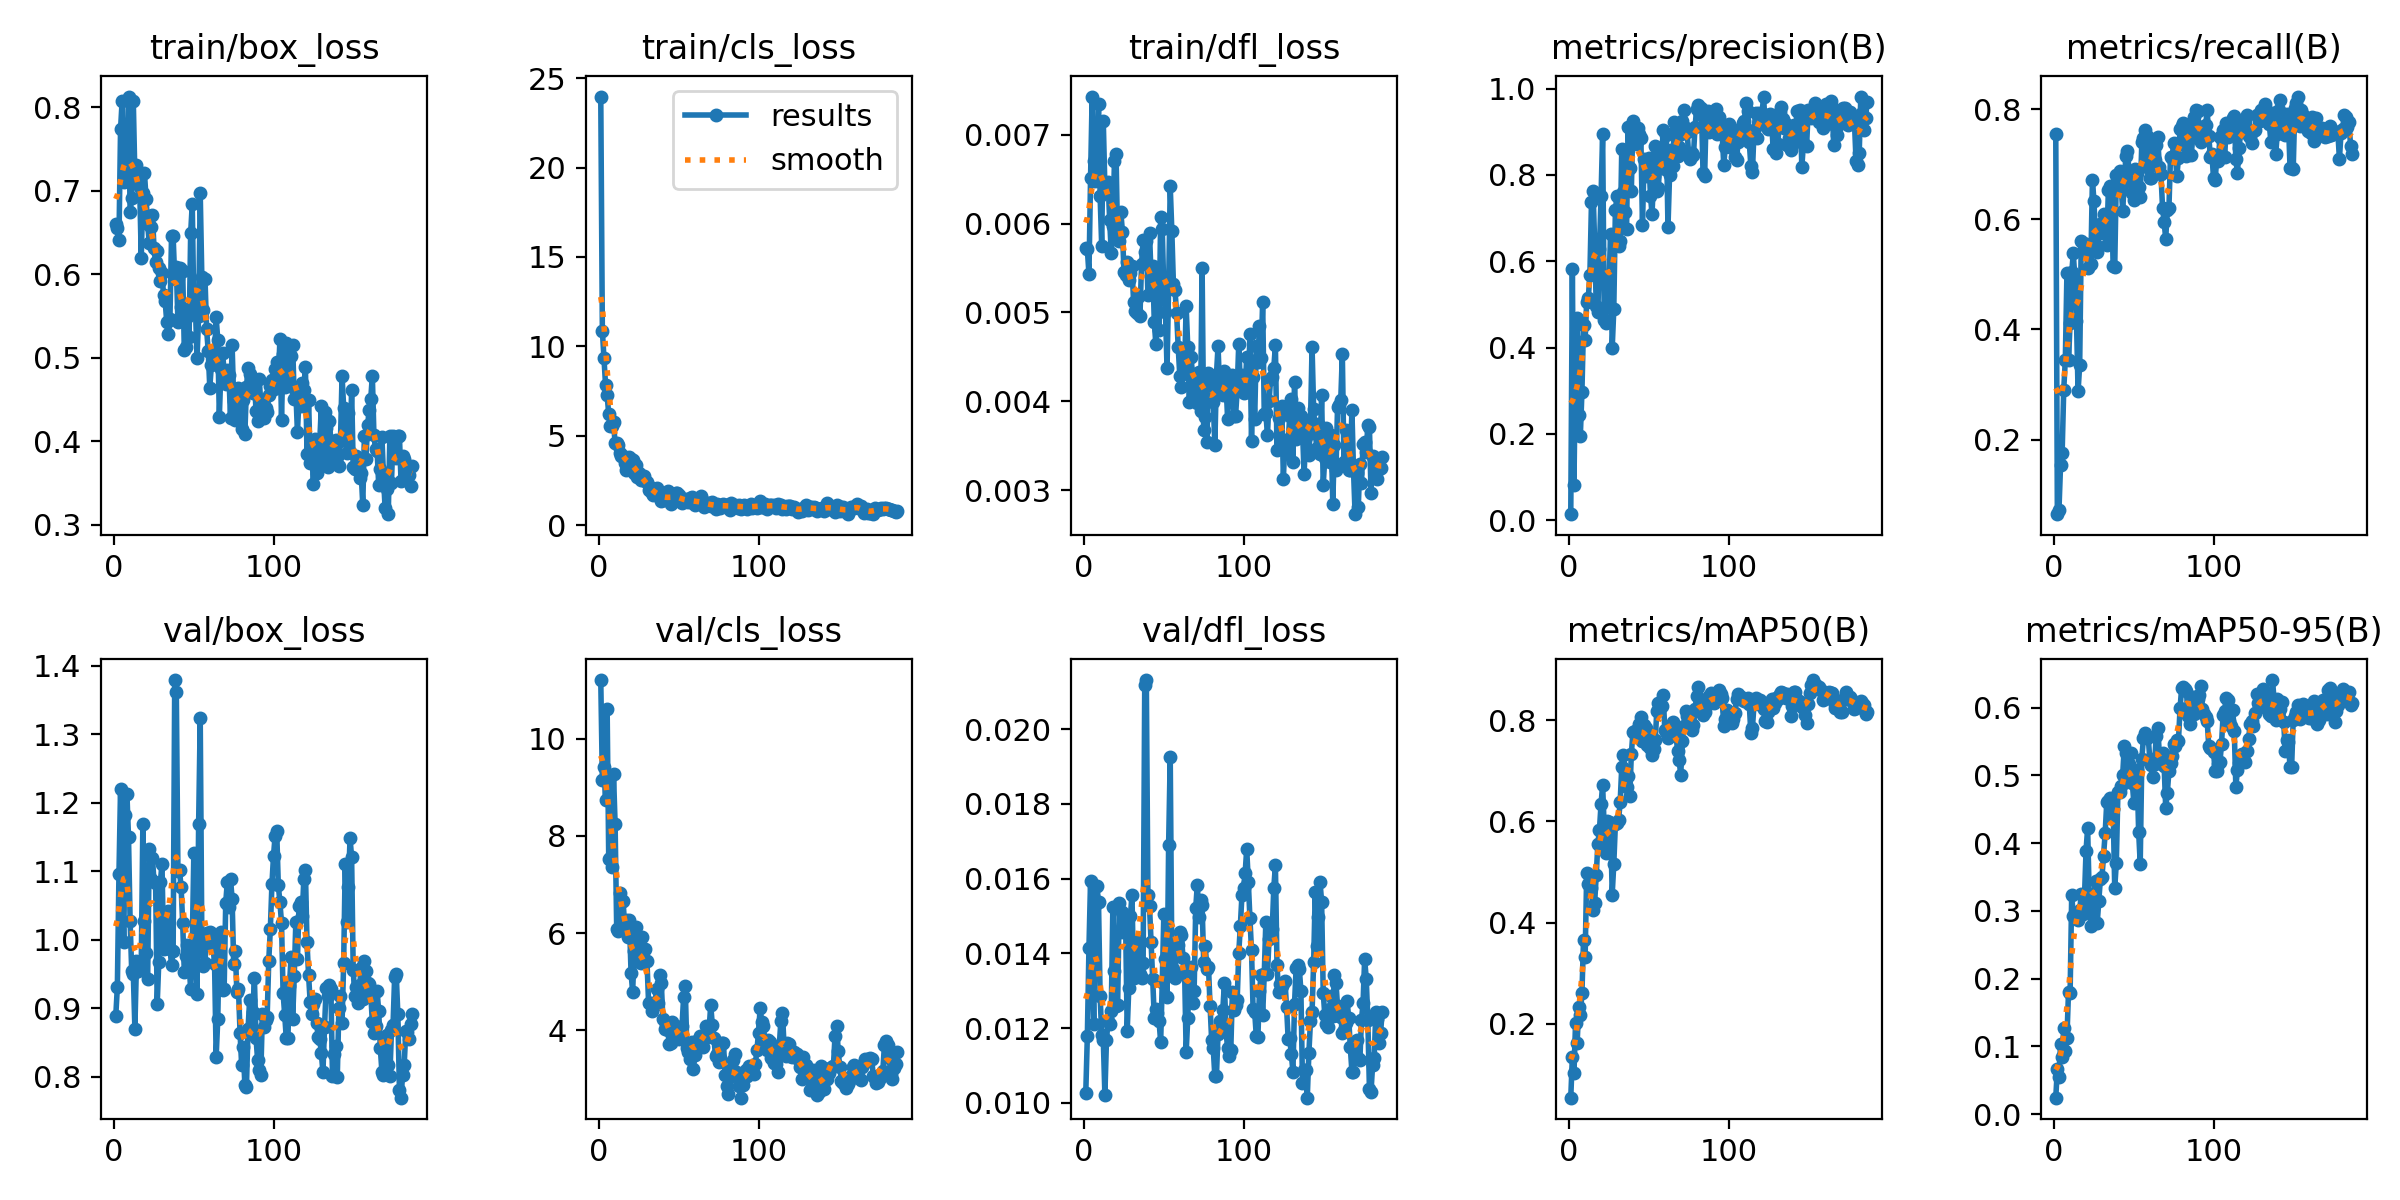

Values plotted in this chart, from the file beside it:
epoch, time, train/box_loss, train/cls_loss, train/dfl_loss, metrics/precision(B), metrics/recall(B), metrics/mAP50(B), metrics/mAP50-95(B), val/box_loss, val/cls_loss, val/dfl_loss, lr/pg0, lr/pg1, lr/pg2
1, 15.76, 0.6608, 23.97, 0.00572, 0.01402, 0.7546, 0.05409, 0.02427, 0.8886, 11.21, 0.01026, 0.00033, 0.00033, 0.06733
2, 28.6, 0.6559, 10.88, 0.00571, 0.5815, 0.06445, 0.1345, 0.0668, 0.931, 9.139, 0.0118, 0.0006633, 0.0006633, 0.03433
3, 40.83, 0.641, 9.374, 0.00543, 0.08073, 0.07137, 0.1019, 0.05492, 1.095, 9.418, 0.01415, 0.0009966, 0.0009966, 0.001333
4, 52.79, 0.7737, 7.849, 0.00651, 0.3744, 0.1534, 0.201, 0.1037, 1.22, 8.739, 0.01594, 0.0009999, 0.0009999, 0.0009999
5, 65.03, 0.8081, 7.267, 0.00743, 0.4696, 0.1756, 0.1619, 0.0836, 1.099, 10.6, 0.01408, 0.0009999, 0.0009999, 0.0009999
6, 76.99, 0.7111, 6.21, 0.0067, 0.2441, 0.2905, 0.2342, 0.1278, 0.9961, 7.523, 0.01212, 0.0009998, 0.0009998, 0.0009998
7, 88.45, 0.7299, 5.541, 0.00648, 0.1946, 0.3448, 0.218, 0.09375, 1.182, 7.538, 0.01529, 0.0009998, 0.0009998, 0.0009998
8, 99.39, 0.7249, 5.558, 0.00651, 0.2969, 0.5015, 0.2603, 0.1121, 1.213, 7.367, 0.0158, 0.0009997, 0.0009997, 0.0009997
9, 110.3, 0.8131, 5.755, 0.00735, 0.4527, 0.3437, 0.3654, 0.181, 1.149, 9.277, 0.01537, 0.0009996, 0.0009996, 0.0009996
10, 121, 0.6746, 4.58, 0.00631, 0.418, 0.4123, 0.3312, 0.1789, 1.028, 8.236, 0.01287, 0.0009995, 0.0009995, 0.0009995
11, 131.5, 0.6915, 4.584, 0.00575, 0.5061, 0.5033, 0.4979, 0.3238, 0.9542, 6.083, 0.01182, 0.0009993, 0.0009993, 0.0009993
12, 142.2, 0.8082, 4.465, 0.00715, 0.5154, 0.5379, 0.4766, 0.2926, 0.9506, 6.037, 0.01169, 0.0009992, 0.0009992, 0.0009992
13, 152.7, 0.7173, 4.063, 0.00641, 0.5682, 0.4924, 0.4732, 0.2913, 0.8703, 6.829, 0.01021, 0.000999, 0.000999, 0.000999
14, 163.2, 0.7314, 3.87, 0.00644, 0.7369, 0.4159, 0.4688, 0.2959, 0.9685, 6.632, 0.01169, 0.0009989, 0.0009989, 0.0009989
15, 174, 0.7093, 3.864, 0.00647, 0.7621, 0.2875, 0.4255, 0.2869, 0.954, 6.665, 0.0122, 0.0009987, 0.0009987, 0.0009987
16, 184.3, 0.705, 3.483, 0.00604, 0.6407, 0.3346, 0.4397, 0.3007, 0.9587, 6.138, 0.01211, 0.0009985, 0.0009985, 0.0009985
17, 195.2, 0.6198, 3.11, 0.00567, 0.4959, 0.5606, 0.4945, 0.3252, 0.9647, 6.259, 0.01247, 0.0009983, 0.0009983, 0.0009983
18, 206.1, 0.6979, 3.49, 0.00597, 0.4827, 0.5561, 0.556, 0.2959, 1.169, 5.919, 0.01523, 0.000998, 0.000998, 0.000998
19, 216.8, 0.7218, 3.837, 0.0067, 0.6277, 0.5443, 0.5831, 0.3188, 1.027, 6.266, 0.01353, 0.0009978, 0.0009978, 0.0009978
20, 227.7, 0.6908, 3.713, 0.00678, 0.7505, 0.5543, 0.6344, 0.3891, 0.9801, 5.179, 0.01259, 0.0009976, 0.0009976, 0.0009976
21, 239, 0.6606, 3.647, 0.00581, 0.8959, 0.5107, 0.6715, 0.4221, 0.943, 4.791, 0.01262, 0.0009973, 0.0009973, 0.0009973
22, 249.8, 0.6376, 2.925, 0.0058, 0.464, 0.5429, 0.5854, 0.3221, 1.132, 5.637, 0.01534, 0.000997, 0.000997, 0.000997
23, 260.6, 0.6564, 3.348, 0.00613, 0.4564, 0.5187, 0.5384, 0.2771, 1.089, 6.119, 0.01458, 0.0009967, 0.0009967, 0.0009967
24, 271.7, 0.6716, 2.698, 0.00591, 0.5583, 0.671, 0.6012, 0.3094, 1.12, 5.528, 0.01511, 0.0009964, 0.0009964, 0.0009964
25, 283, 0.6314, 2.902, 0.00545, 0.5501, 0.6323, 0.5993, 0.3249, 1.085, 5.408, 0.01482, 0.0009961, 0.0009961, 0.0009961
26, 293.7, 0.6148, 2.544, 0.00542, 0.663, 0.5524, 0.5974, 0.3441, 1.083, 5.38, 0.01481, 0.0009958, 0.0009958, 0.0009958
27, 304.9, 0.6281, 2.715, 0.00557, 0.3985, 0.5405, 0.4555, 0.2817, 0.9061, 5.917, 0.01192, 0.0009954, 0.0009954, 0.0009954
28, 316.3, 0.6079, 2.738, 0.00537, 0.4886, 0.5796, 0.5157, 0.3145, 0.9677, 5.66, 0.01308, 0.0009951, 0.0009951, 0.0009951
29, 328.5, 0.5924, 2.489, 0.00544, 0.7178, 0.5905, 0.5949, 0.3474, 1.084, 5.678, 0.015, 0.0009947, 0.0009947, 0.0009947
30, 339.4, 0.6012, 2.404, 0.00552, 0.752, 0.5747, 0.5964, 0.35, 1.111, 5.418, 0.01556, 0.0009943, 0.0009943, 0.0009943
31, 350.3, 0.5749, 1.995, 0.00512, 0.6348, 0.6086, 0.6024, 0.3815, 0.9865, 4.568, 0.01334, 0.0009939, 0.0009939, 0.0009939
32, 361, 0.5674, 2.149, 0.00502, 0.6473, 0.5939, 0.6384, 0.4147, 1.022, 4.569, 0.01397, 0.0009935, 0.0009935, 0.0009935
33, 371.8, 0.5427, 1.789, 0.00499, 0.8595, 0.5524, 0.7073, 0.4606, 1.008, 4.397, 0.01378, 0.0009931, 0.0009931, 0.0009931
34, 382.7, 0.528, 1.686, 0.00517, 0.7594, 0.6523, 0.7307, 0.462, 1.042, 4.55, 0.01432, 0.0009926, 0.0009926, 0.0009926
35, 393.7, 0.5469, 1.801, 0.00496, 0.7153, 0.6609, 0.7021, 0.4672, 0.9871, 4.522, 0.01344, 0.0009922, 0.0009922, 0.0009922
36, 404.4, 0.6462, 2.092, 0.00554, 0.6746, 0.6498, 0.667, 0.4386, 0.9635, 4.854, 0.01335, 0.0009917, 0.0009917, 0.0009917
37, 415.2, 0.6456, 1.891, 0.00582, 0.9112, 0.5146, 0.6892, 0.4502, 0.9828, 4.563, 0.01375, 0.0009912, 0.0009912, 0.0009912
38, 425.6, 0.5943, 1.571, 0.00568, 0.8154, 0.513, 0.6493, 0.3338, 1.379, 5.143, 0.02119, 0.0009907, 0.0009907, 0.0009907
39, 435.7, 0.6091, 1.361, 0.0058, 0.7621, 0.6795, 0.7321, 0.3709, 1.362, 4.964, 0.02131, 0.0009902, 0.0009902, 0.0009902
40, 446.4, 0.5433, 1.406, 0.0052, 0.9245, 0.6703, 0.7759, 0.4761, 1.1, 4.227, 0.01556, 0.0009897, 0.0009897, 0.0009897
41, 456.9, 0.608, 1.629, 0.00589, 0.8896, 0.6872, 0.7783, 0.4761, 1.101, 4.029, 0.01526, 0.0009892, 0.0009892, 0.0009892
42, 467.5, 0.5603, 1.493, 0.00541, 0.8722, 0.6605, 0.7768, 0.4846, 1.077, 4.127, 0.0143, 0.0009886, 0.0009886, 0.0009886
43, 478.6, 0.6042, 1.904, 0.00552, 0.9092, 0.6156, 0.7692, 0.5013, 1.024, 4.002, 0.01331, 0.0009881, 0.0009881, 0.0009881
44, 490.2, 0.5096, 1.449, 0.00489, 0.8956, 0.6683, 0.7926, 0.5428, 0.9528, 3.707, 0.01227, 0.0009875, 0.0009875, 0.0009875
45, 502.2, 0.5126, 1.173, 0.00464, 0.8849, 0.7142, 0.8062, 0.5331, 0.9765, 3.732, 0.01251, 0.0009869, 0.0009869, 0.0009869
46, 514.4, 0.549, 1.647, 0.00542, 0.6829, 0.7239, 0.7583, 0.4928, 0.9917, 4.176, 0.01241, 0.0009863, 0.0009863, 0.0009863
47, 526, 0.525, 1.582, 0.0048, 0.8367, 0.6848, 0.7896, 0.5164, 0.9647, 3.872, 0.01218, 0.0009857, 0.0009857, 0.0009857
48, 538.1, 0.6494, 1.824, 0.00607, 0.7986, 0.6811, 0.7854, 0.5334, 0.9278, 3.84, 0.01163, 0.0009851, 0.0009851, 0.0009851
49, 550.2, 0.6843, 1.782, 0.00594, 0.8256, 0.6475, 0.751, 0.4895, 0.9927, 3.888, 0.01323, 0.0009844, 0.0009844, 0.0009844
50, 562.2, 0.5572, 1.675, 0.00523, 0.84, 0.6342, 0.7676, 0.4597, 1.127, 3.81, 0.01506, 0.0009838, 0.0009838, 0.0009838
51, 572.6, 0.5585, 1.374, 0.00501, 0.7521, 0.6913, 0.7457, 0.5039, 0.9969, 3.894, 0.01384, 0.0009831, 0.0009831, 0.0009831
52, 582.9, 0.5001, 1.264, 0.00437, 0.7094, 0.6847, 0.7308, 0.5081, 0.9205, 4.091, 0.01284, 0.0009825, 0.0009825, 0.0009825
53, 593.4, 0.55, 1.372, 0.00529, 0.7982, 0.6587, 0.7435, 0.4172, 1.169, 4.69, 0.01691, 0.0009818, 0.0009818, 0.0009818
54, 603.5, 0.6974, 1.449, 0.00642, 0.8667, 0.6399, 0.7599, 0.3699, 1.323, 4.902, 0.01926, 0.0009811, 0.0009811, 0.0009811
55, 614, 0.5967, 1.428, 0.00592, 0.7636, 0.7404, 0.819, 0.5243, 1.003, 3.644, 0.01388, 0.0009803, 0.0009803, 0.0009803
56, 624.7, 0.557, 1.306, 0.00532, 0.7706, 0.7481, 0.8338, 0.555, 0.9613, 3.559, 0.01358, 0.0009796, 0.0009796, 0.0009796
57, 635.5, 0.5949, 1.507, 0.00525, 0.8474, 0.7624, 0.8327, 0.5626, 0.9663, 3.398, 0.01333, 0.0009789, 0.0009789, 0.0009789
58, 646.1, 0.5339, 1.57, 0.00499, 0.8391, 0.695, 0.8287, 0.5549, 1.009, 3.756, 0.01421, 0.0009781, 0.0009781, 0.0009781
59, 656.7, 0.5086, 1.233, 0.00461, 0.9033, 0.7501, 0.8489, 0.5571, 1.008, 3.194, 0.01422, 0.0009773, 0.0009773, 0.0009773
60, 667, 0.464, 1.138, 0.00429, 0.8133, 0.6751, 0.7811, 0.5241, 1.011, 3.5, 0.01457, 0.0009766, 0.0009766, 0.0009766
... 127 more rows
